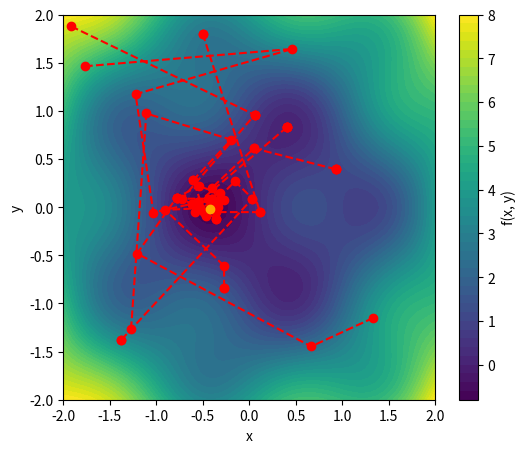

The script that saved this image:
import numpy as np
import matplotlib.pyplot as plt
from scipy.optimize import differential_evolution

# Define a function with two parameters
def f(x, y):
    return np.sin(np.pi*x) * np.cos(np.pi*y) + (x**2 + y**2)  # A function with local minima

# Wrapper function for differential evolution

def func_to_minimize(vars):
    x, y = vars
    return f(x, y)

# Store iteration history
history = []

def callback(xk, convergence):
    pass
    # history.append(tuple(xk))

def custom_strategy_fn(candidate: int, population: np.ndarray, rng=None):
    """
    candidate: the candidate nr that is being evolved
    population: (population_size, parameter_size) state of the complete population
    """
    # note in history
    if candidate == 0:
        history.append(population.transpose())
    # print(population)

    parameter_count = population.shape[-1]
    print("population size", population.shape[0], "candidate", candidate)
    mutation, recombination = 0.7, 0.9
    # mutation, recombination = 0.1, 0.0
    
    # evolve the candidate
    trial = np.copy(population[candidate])

    # choose a parameter dimension that will be always replaced
    fill_point = rng.choice(parameter_count)

    # random order of the population
    pool = np.arange(len(population))
    rng.shuffle(pool)

    # two unique random numbers that aren't the same, and
    # aren't equal to candidate.
    idxs = []
    while len(idxs) < 2 and len(pool) > 0:
        # pop from head
        idx = pool[0]
        pool = pool[1:]
        if idx != candidate:
            idxs.append(idx)
    r0, r1 = idxs[:2]

    bprime = (population[0] + mutation *
              (population[r0] - population[r1]))

    # for each parameter pick a uniform rnd number
    crossovers = rng.uniform(size=parameter_count)

    # check if this rnd value is < the recombination constant
    crossovers = crossovers < recombination

    # also one of them is the fill_point parameter that is always replaced
    # -> set it also to True
    crossovers[fill_point] = True

    # update the trial
    trial = np.where(crossovers, bprime, trial)
    return trial

# Perform Differential Evolution
bounds = [(-2, 2), (-2, 2)]  # Bounds for x and y
result = differential_evolution(func_to_minimize,
                                bounds, callback=callback,
                                strategy=custom_strategy_fn,
                                init="random",
                                popsize=5,
                                seed=42,
                                maxiter=10,
                                polish=False)
min_x, min_y = result.x
min_value = result.fun

# Generate landscape
x_vals = np.linspace(-2, 2, 100)
y_vals = np.linspace(-2, 2, 100)
X, Y = np.meshgrid(x_vals, y_vals)
Z = f(X, Y)

# Find the indices of the minimum value
min_index = np.unravel_index(np.argmin(Z), Z.shape)
min_x = X[min_index]
min_y = Y[min_index]
min_value = Z[min_index]
print(f"Minimum value of f(x, y) is {min_value} at coordinates ({min_x}, {min_y})")

# Plot function landscape and optimization trajectory
plt.figure(figsize=(6, 5))
plt.contourf(X, Y, Z, levels=50, cmap='viridis')
plt.colorbar(label='f(x, y)')

# Plot trajectories
history_x = [point[0] for point in history]
history_y = [point[1] for point in history]
plt.plot(history_x, history_y, color='red', marker='o', linestyle='dashed', label='Evolution trajectory')

plt.plot([min_x], [min_y], color='orange', marker='o')

plt.xlabel('x')
plt.ylabel('y')
# plt.legend()
# plt.title('Differential Evolution on f(x, y) with Trajectories')
plt.savefig("de.pdf",
            bbox_inches='tight', 
            transparent=True,
            pad_inches=0)